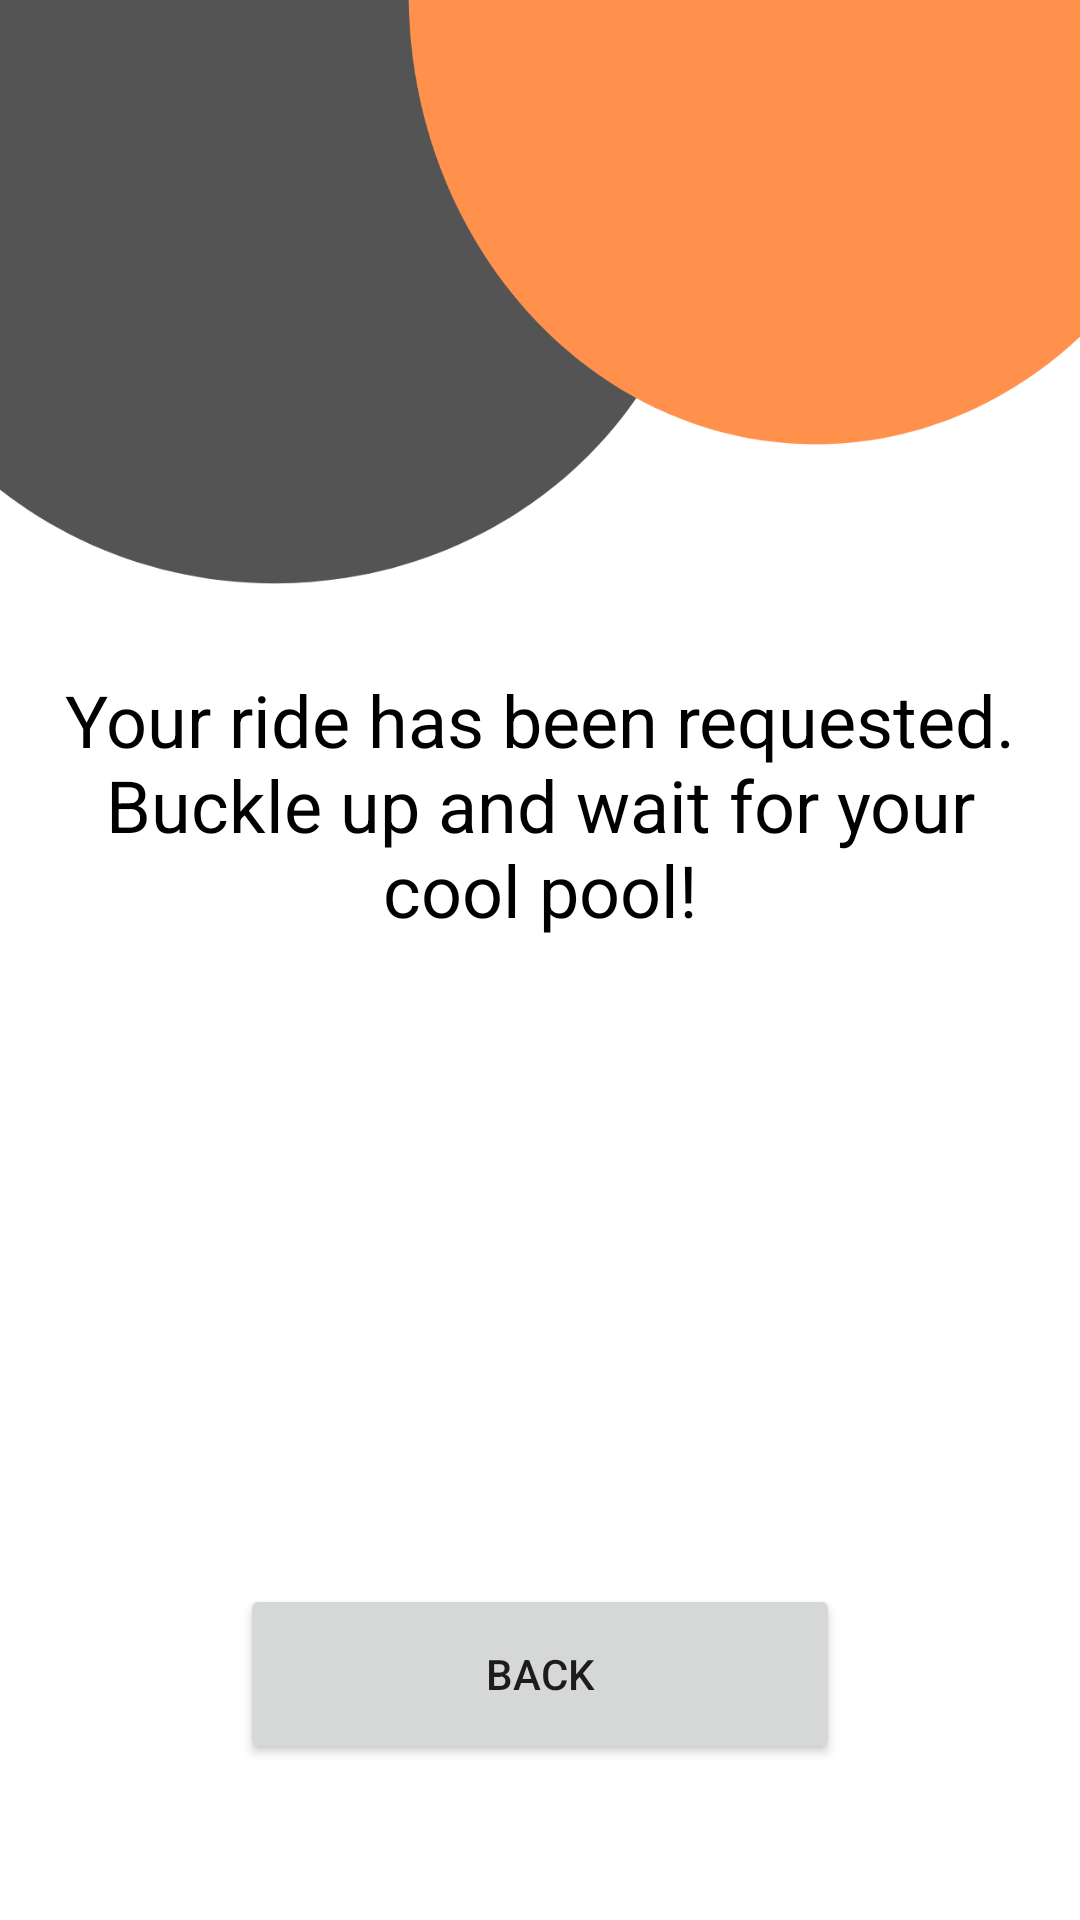

Write the Android layout XML for this screen, with the resource values it uses.
<!-- AndroidManifest.xml: application theme Theme.SearchMap -->
<!-- res/layout/activity_ride_requested.xml -->
<?xml version="1.0" encoding="utf-8"?>
<androidx.constraintlayout.widget.ConstraintLayout xmlns:android="http://schemas.android.com/apk/res/android"
    xmlns:app="http://schemas.android.com/apk/res-auto"
    xmlns:tools="http://schemas.android.com/tools"
    android:layout_width="match_parent"
    android:layout_height="match_parent"
    android:background="@drawable/bbg"
    tools:context=".RideRequested">

    <Button
        android:id="@+id/back2"


        android:layout_width="200dp"
        android:layout_height="60dp"
        android:layout_marginStart="80dp"
        android:layout_marginTop="528dp"
        android:layout_marginEnd="80dp"
        android:layout_marginBottom="52dp"
        android:gravity="center"
        android:text="Back"
        app:cornerRadius="150dp"
        app:layout_constraintBottom_toBottomOf="parent"
        app:layout_constraintEnd_toEndOf="parent"
        app:layout_constraintStart_toStartOf="parent"
        app:layout_constraintTop_toTopOf="parent" />

    <TextView
        android:id="@+id/riderequested"
        android:layout_width="320dp"
        android:layout_height="120dp"
        android:layout_marginStart="59dp"
        android:layout_marginTop="232dp"
        android:layout_marginEnd="59dp"
        android:layout_marginBottom="193dp"
        android:text="Your ride has been requested.  Buckle up and wait for your cool pool!"
        android:textAlignment="center"
        android:textColor="@color/black"
        android:textSize="24sp"
        app:layout_constraintBottom_toTopOf="@+id/back2"
        app:layout_constraintEnd_toEndOf="parent"
        app:layout_constraintStart_toStartOf="parent"
        app:layout_constraintTop_toTopOf="parent" />

</androidx.constraintlayout.widget.ConstraintLayout>
<!-- resources referenced by this layout -->
<resources>
  <!-- drawable bbg: png bitmap (drawable, 34072 bytes) -->
  <style name="Theme.SearchMap" parent="Theme.MaterialComponents.DayNight.NoActionBar">
          
          <item name="colorPrimary">#E67022</item>
          <item name="colorPrimaryVariant">#E67022</item>
          <item name="colorOnPrimary">@color/white</item>
          
          <item name="colorSecondary">@color/teal_200</item>
          <item name="colorSecondaryVariant">@color/teal_700</item>
          <item name="colorOnSecondary">@color/black</item>
          
          <item name="android:statusBarColor" tools:targetApi="l">?attr/colorPrimaryVariant</item>
  
          
      </style>
  <!-- not gathered from this repository: default colours our renderer supplied (Android Studio template values) -->
  <color name="teal_200">#FF03DAC5</color>
  <color name="teal_700">#FF018786</color>
  <color name="black">#FF000000</color>
  <color name="white">#FFFFFFFF</color>
</resources>
